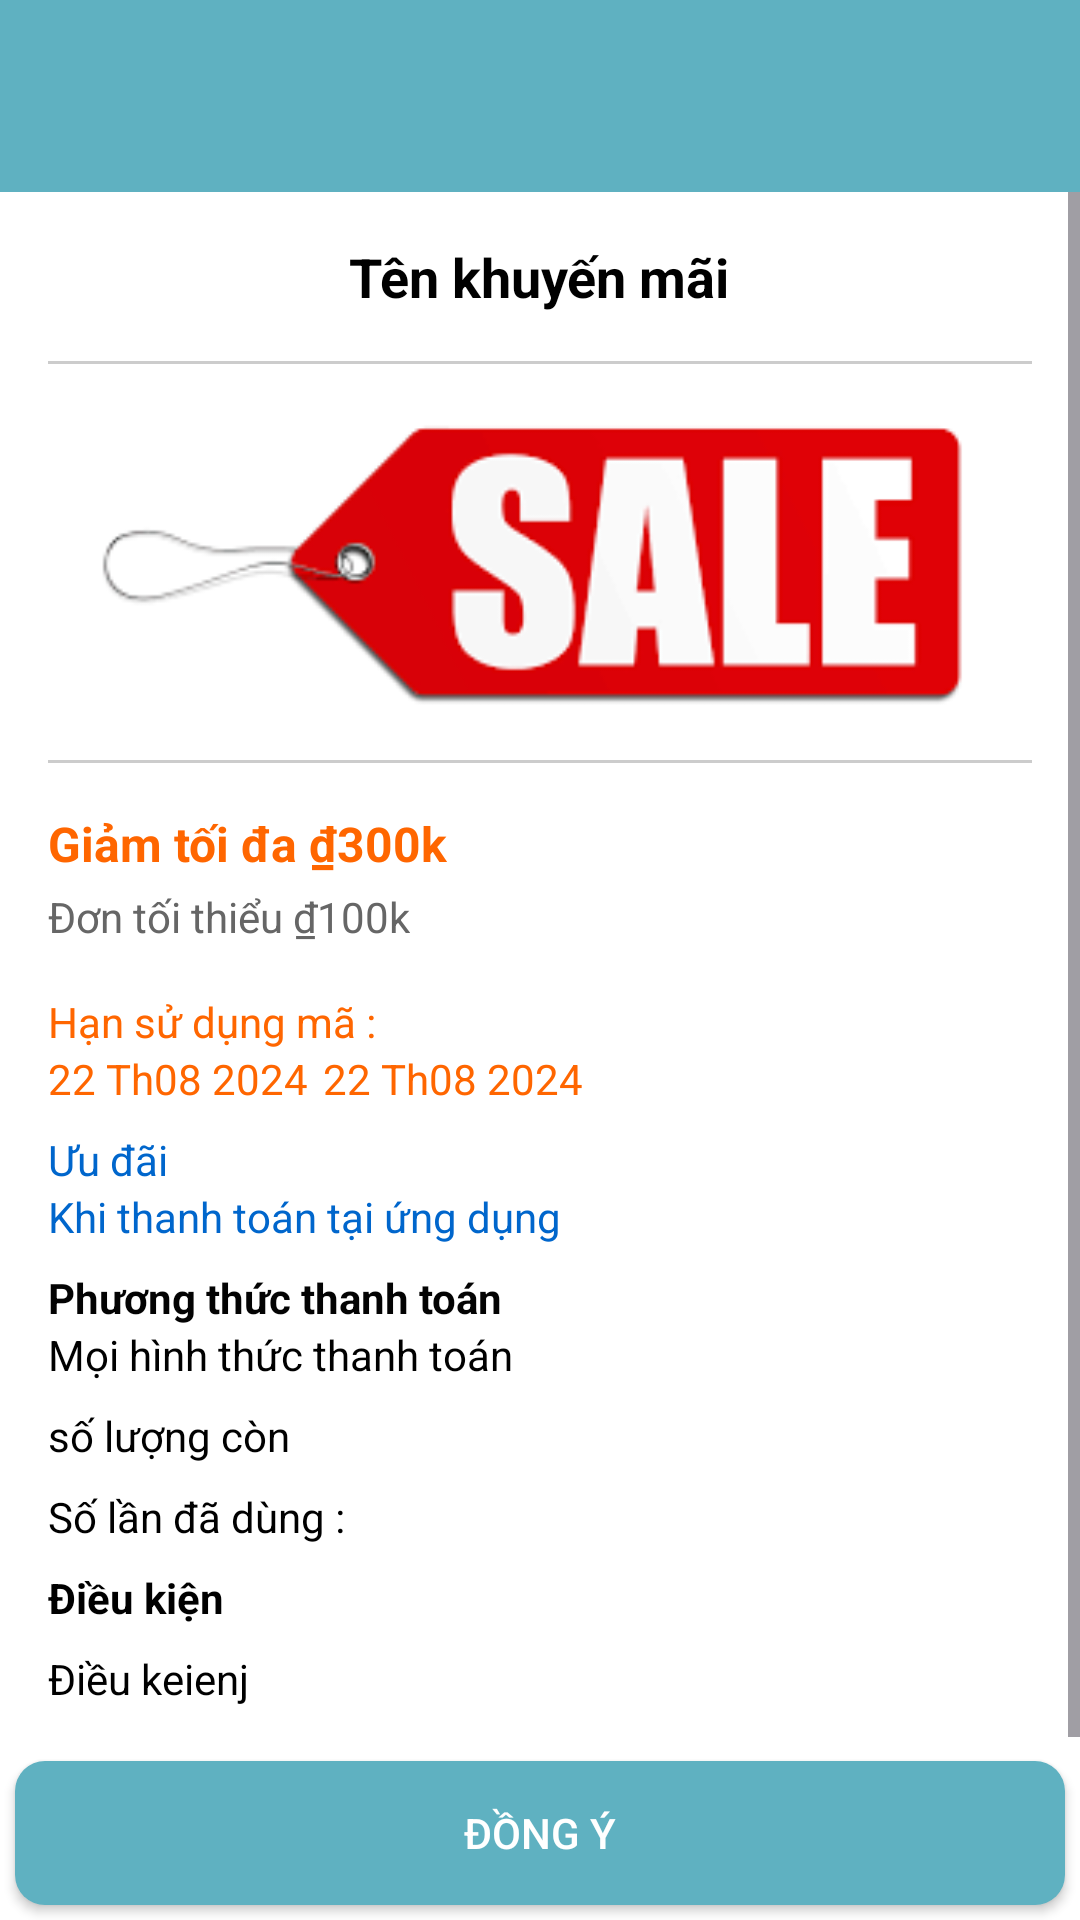

Reconstruct the res/layout file that produces this screen, plus the resources it refers to.
<!-- AndroidManifest.xml: application theme Theme.DATN_MD16 -->
<!-- res/layout/chitiet_khuyenmai.xml -->
<?xml version="1.0" encoding="utf-8"?>
<LinearLayout xmlns:android="http://schemas.android.com/apk/res/android"
    android:layout_width="match_parent"
    android:layout_height="match_parent"
    xmlns:app="http://schemas.android.com/apk/res-auto"
    android:orientation="vertical"
    android:background="#FFFFFF">

    <androidx.appcompat.widget.Toolbar
        android:id="@+id/toolbarChiTietKM"
        android:layout_width="match_parent"
        android:layout_height="?attr/actionBarSize"
        android:background="#5FB1C1"
        android:elevation="4dp"
        android:theme="@style/ThemeOverlay.AppCompat.ActionBar" />
    <ScrollView
        android:layout_width="match_parent"
        android:layout_height="0dp"
        android:layout_weight="1">

        <LinearLayout
            android:layout_width="match_parent"
            android:layout_height="match_parent"
            android:orientation="vertical"
            android:padding="16dp"
            android:elevation="4dp">

            
            <RelativeLayout
                android:layout_width="match_parent"
                android:layout_height="wrap_content">

                <TextView
                    android:id="@+id/tvTenKhuyenMai"
                    android:layout_width="wrap_content"
                    android:layout_height="wrap_content"
                    android:layout_centerInParent="true"
                    android:text="Tên khuyến mãi"
                    android:textSize="18sp"
                    android:textStyle="bold"
                    android:textColor="#000000" />
            </RelativeLayout>

            
            <View
                android:layout_width="match_parent"
                android:layout_height="1dp"
                android:background="#CCCCCC"
                android:layout_marginTop="16dp"
                android:layout_marginBottom="16dp" />

            
            <LinearLayout
                android:layout_width="match_parent"
                android:layout_height="wrap_content"
                android:orientation="vertical">

                <ImageView
                    android:id="@+id/imgCoupon"
                    android:layout_width="match_parent"
                    android:layout_height="100dp"
                    android:scaleType="centerCrop"
                    android:src="@drawable/img_11"
                    android:contentDescription="Coupon Image" />

                <View
                    android:layout_width="match_parent"
                    android:layout_height="1dp"
                    android:background="#CCCCCC"
                    android:layout_marginTop="16dp" />

                <TextView
                    android:id="@+id/tvgiaKhuyenMaiToiDa"
                    android:layout_width="wrap_content"
                    android:layout_height="wrap_content"
                    android:text="Giảm tối đa ₫300k"
                    android:textSize="16sp"
                    android:textStyle="bold"
                    android:textColor="#FF6600"
                    android:layout_marginTop="16dp" />

                <TextView
                    android:id="@+id/tvgiaKhoiDiem"
                    android:layout_width="wrap_content"
                    android:layout_height="wrap_content"
                    android:text="Đơn tối thiểu ₫100k"
                    android:textSize="14sp"
                    android:textColor="#666666"
                    android:layout_marginTop="4dp" />

                <TextView
                    android:id="@+id/tvphanTramGiamGia"
                    android:layout_width="wrap_content"
                    android:visibility="gone"
                    android:layout_height="wrap_content"
                    android:text="Đơn tối thiểu ₫100k"
                    android:textSize="14sp"
                    android:textColor="#666666"
                    android:layout_marginTop="4dp" />

            </LinearLayout>

            

            <TextView
                android:layout_width="wrap_content"
                android:layout_height="wrap_content"
                android:text="Hạn sử dụng mã :"
                android:textSize="14sp"
                android:textColor="#FF6600"
                android:layout_marginTop="16dp" />

            <LinearLayout
                android:layout_width="match_parent"
                android:layout_height="wrap_content"
                android:orientation="horizontal">

                <TextView
                    android:id="@+id/tvngayBatDau"
                    android:layout_width="wrap_content"
                    android:layout_height="wrap_content"
                    android:text="22 Th08 2024"
                    android:textSize="14sp"
                    android:textColor="#FF6600" />

                <TextView
                    android:id="@+id/tvngayKetThuc"
                    android:layout_width="wrap_content"
                    android:layout_height="wrap_content"
                    android:text="22 Th08 2024"
                    android:textSize="14sp"
                    android:layout_marginStart="5dp"
                    android:textColor="#FF6600" />
            </LinearLayout>

            
            <TextView
                android:layout_width="wrap_content"
                android:layout_height="wrap_content"
                android:text="Ưu đãi"
                android:textSize="14sp"
                android:textColor="#0066CC"
                android:layout_marginTop="8dp" />

            <TextView
                android:layout_width="wrap_content"
                android:layout_height="wrap_content"
                android:text="Khi thanh toán tại ứng dụng"
                android:textSize="14sp"
                android:textColor="#0066CC" />

            
            <TextView
                android:layout_width="wrap_content"
                android:layout_height="wrap_content"
                android:text="Phương thức thanh toán"
                android:textSize="14sp"
                android:textStyle="bold"
                android:textColor="#FC000000"
                android:layout_marginTop="8dp" />

            <TextView
                android:layout_width="wrap_content"
                android:layout_height="wrap_content"
                android:text="Mọi hình thức thanh toán"
                android:textSize="14sp"
                android:textColor="#000000" />

            <TextView
                android:id="@+id/tvSoLuong"
                android:layout_width="wrap_content"
                android:layout_height="wrap_content"
                android:text="số lượng còn "
                android:textSize="14sp"
                android:textColor="#000000"
                android:layout_marginTop="8dp" />

            
            <TextView
                android:id="@+id/tvsoLanApDung"
                android:layout_width="wrap_content"
                android:layout_height="wrap_content"
                android:text="Số lần đã dùng :"
                android:textSize="14sp"
                android:textColor="#000000"
                android:layout_marginTop="8dp" />

            <TextView
                android:layout_width="wrap_content"
                android:layout_height="wrap_content"
                android:text="Điều kiện"
                android:textStyle="bold"
                android:textSize="14sp"
                android:textColor="#000000"
                android:layout_marginTop="8dp" />

            <TextView
                android:id="@+id/tvDieuKienS"
                android:layout_width="wrap_content"
                android:layout_height="wrap_content"
                android:text="Điều keienj"
                android:textSize="14sp"
                android:textColor="#000000"
                android:layout_marginTop="8dp" />
        </LinearLayout>
    </ScrollView>

    <Button
        android:id="@+id/btnDongY"
        android:layout_width="match_parent"
        android:layout_margin="5dp"
        android:layout_height="wrap_content"
        android:text="Đồng ý"
        android:textColor="@android:color/white"
        android:background="@drawable/button_background"
        app:backgroundTint="@null" />
</LinearLayout>
<!-- resources referenced by this layout -->
<resources>
  <!-- drawable button_background (drawable) -->
  <?xml version="1.0" encoding="utf-8"?>
  <shape xmlns:android="http://schemas.android.com/apk/res/android">
      <corners android:radius="10dp" />
      <solid android:color="#5FB1C1" />
      <padding android:left="10dp" android:top="10dp" android:right="10dp" android:bottom="10dp" />
  </shape>
  <!-- drawable img_11: png bitmap (drawable, 5894 bytes) -->
  <style name="Theme.DATN_MD16" parent="Base.Theme.DATN_MD16" />
  <style name="Base.Theme.DATN_MD16" parent="Theme.Material3.DayNight.NoActionBar">
          
          
      </style>
</resources>
